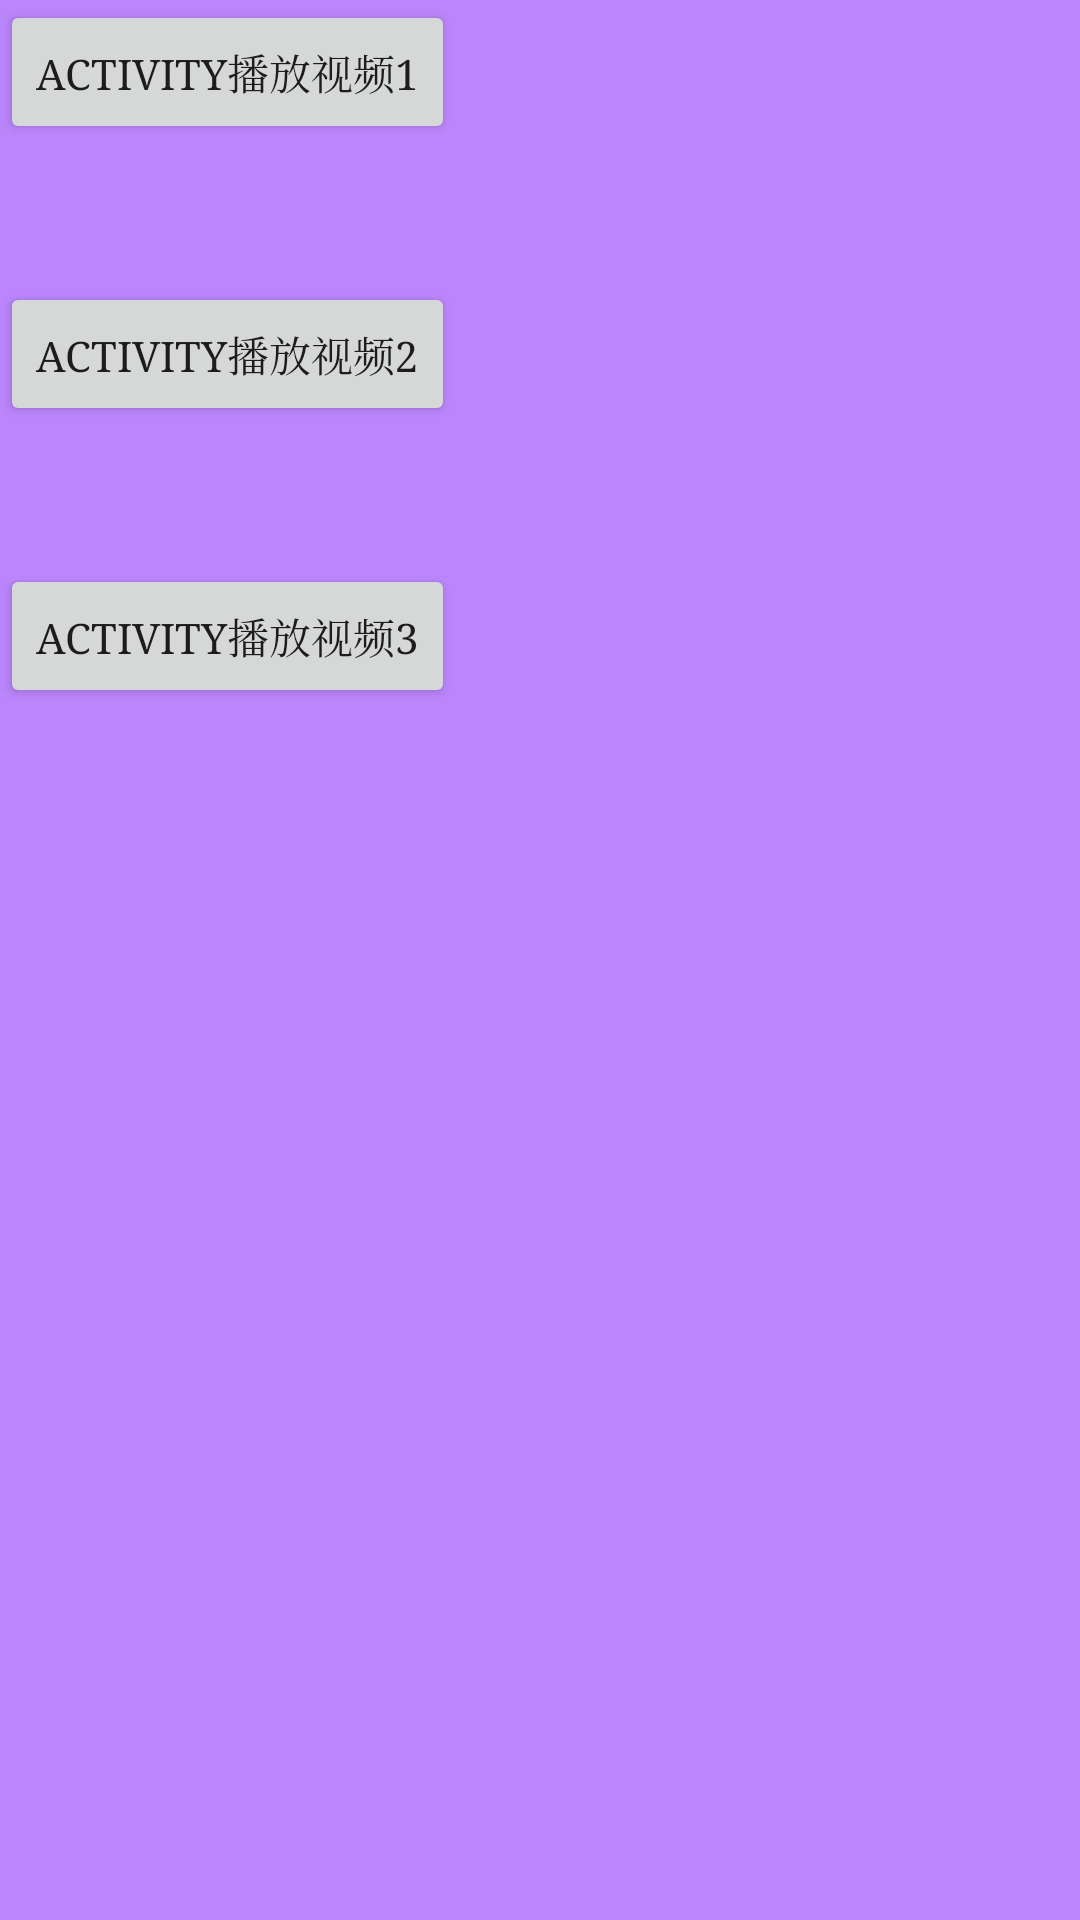

This screen was rendered from an Android layout file. Write that file and the resources it references.
<!-- AndroidManifest.xml: application theme Theme.TexturePlayerApp -->
<!-- res/layout/activity_main.xml -->
<?xml version="1.0" encoding="utf-8"?>
<ScrollView xmlns:android="http://schemas.android.com/apk/res/android"
    xmlns:app="http://schemas.android.com/apk/res-auto"
    xmlns:tools="http://schemas.android.com/tools"
    android:layout_width="match_parent"
    android:layout_height="match_parent"
    android:background="@color/purple_200"
    android:fitsSystemWindows="true"
    android:orientation="vertical"
    tools:context=".MainActivity">

    <LinearLayout
        android:layout_width="match_parent"
        android:layout_height="match_parent"
        android:orientation="vertical" >

        <androidx.appcompat.widget.AppCompatButton
            android:layout_width="wrap_content"
            android:layout_height="wrap_content"
            android:layout_marginBottom="30dp"
            android:text="Activity播放视频1"
            android:onClick="TextureNewActivityView1" />

        <androidx.appcompat.widget.AppCompatButton
            android:layout_width="wrap_content"
            android:layout_height="wrap_content"
            android:layout_marginTop="16dp"
            android:layout_marginBottom="30dp"
            android:text="Activity播放视频2"
            android:onClick="TextureNewActivityView2" />

        <androidx.appcompat.widget.AppCompatButton
            android:layout_width="wrap_content"
            android:layout_height="wrap_content"
            android:layout_marginTop="16dp"
            android:layout_marginBottom="30dp"
            android:text="Activity播放视频3"
            android:onClick="TextureNewActivityView3" />

    </LinearLayout>

</ScrollView>
<!-- resources referenced by this layout -->
<resources>
  <color name="purple_200">#FFBB86FC</color>
  <style name="Theme.TexturePlayerApp" parent="Theme.MaterialComponents.DayNight.NoActionBar">
          
          <item name="colorPrimary">@color/purple_500</item>
          <item name="colorPrimaryVariant">@color/purple_700</item>
          <item name="colorOnPrimary">@color/white</item>
          
          <item name="colorSecondary">@color/teal_200</item>
          <item name="colorSecondaryVariant">@color/teal_700</item>
          <item name="colorOnSecondary">@color/black</item>
          
          <item name="android:statusBarColor" tools:targetApi="l">?attr/colorPrimaryVariant</item>
          
  
          <item name="android:typeface">serif</item>--&gt;
      </style>
  <color name="purple_500">#FF6200EE</color>
  <color name="purple_700">#FF3700B3</color>
  <color name="white">#FFFFFFFF</color>
  <color name="teal_200">#FF03DAC5</color>
  <color name="teal_700">#FF018786</color>
  <color name="black">#FF000000</color>
</resources>
